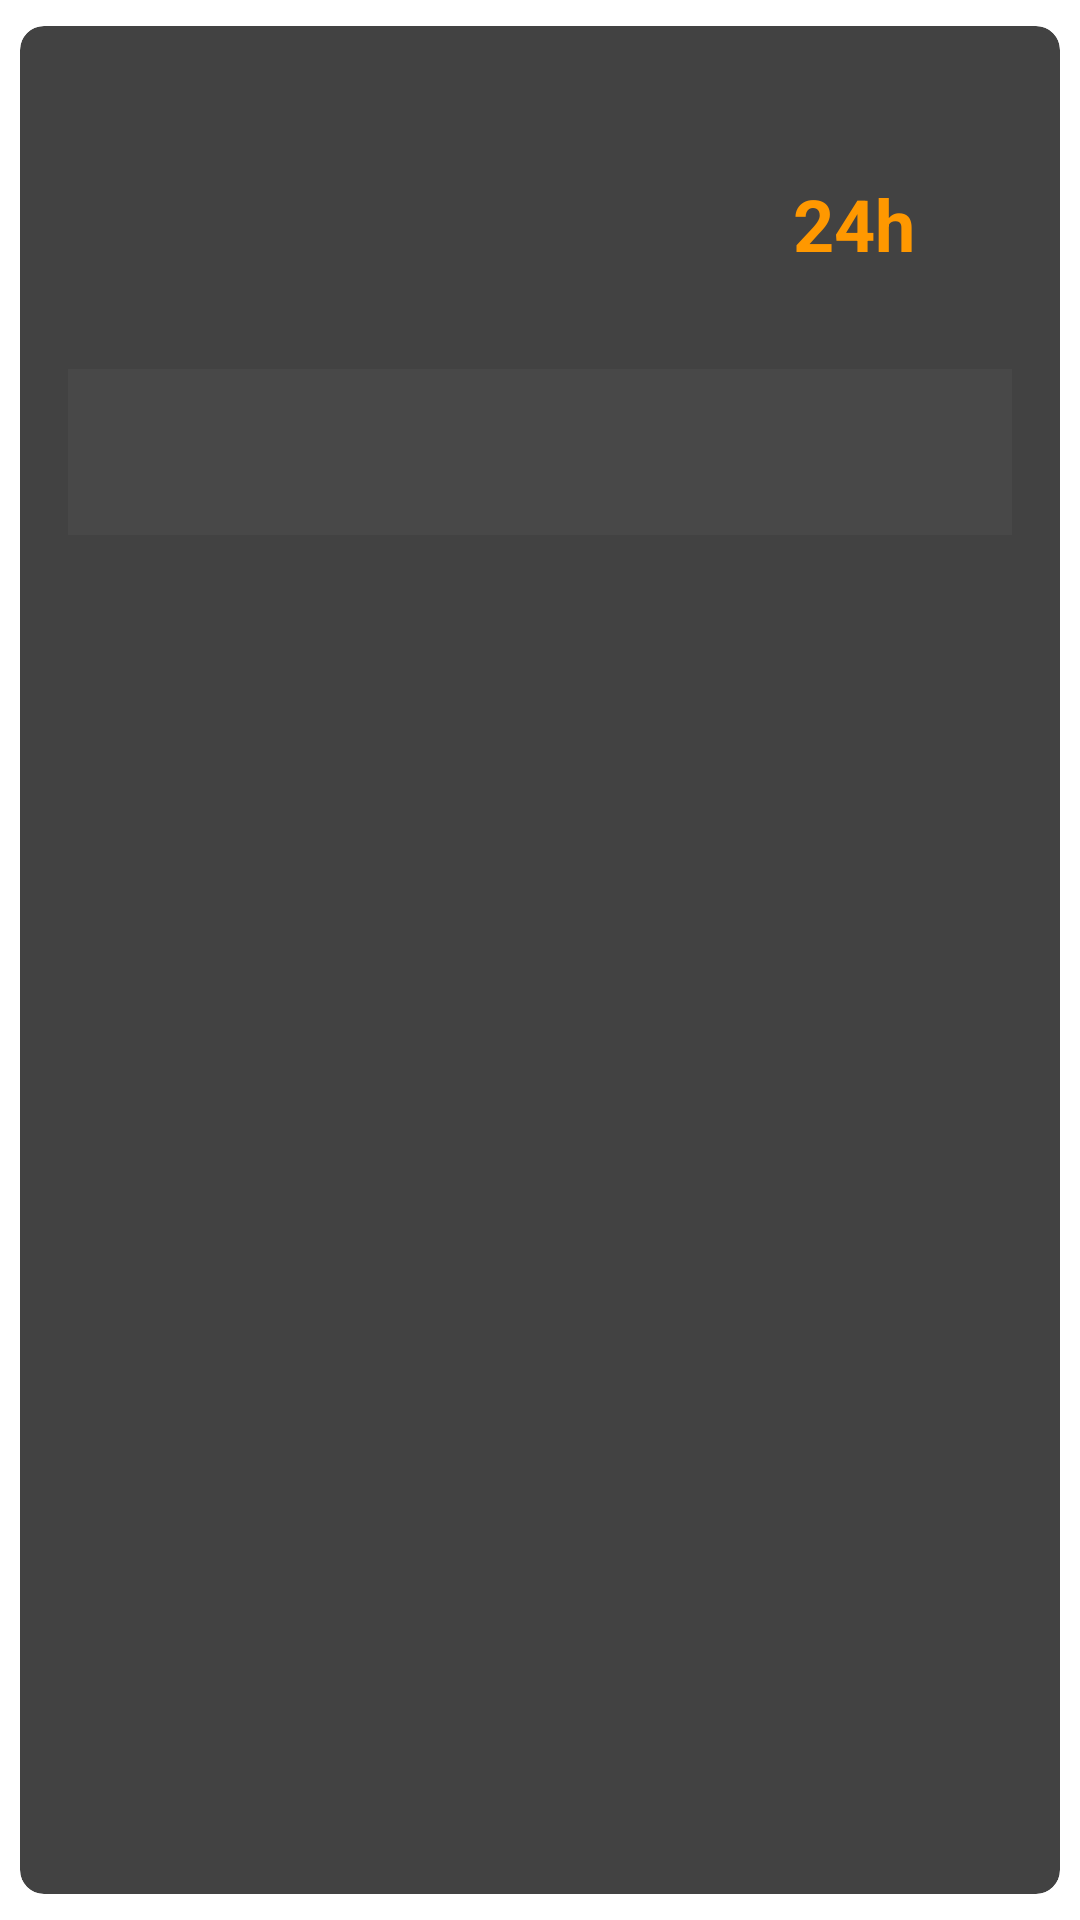

Here is an Android app screen rendered from its layout file. Give the layout XML and the strings, colors and styles it references.
<!-- AndroidManifest.xml: application theme AppDarkTheme -->
<!-- res/layout/log_detail_summary.xml -->
<?xml version="1.0" encoding="utf-8"?>
<androidx.cardview.widget.CardView
    android:layout_width="fill_parent"
    android:layout_height="wrap_content"
    android:layout_margin="8.0dip"
    card_view:cardCornerRadius="8.0dip"
    card_view:cardElevation="4.0dip"
    card_view:cardUseCompatPadding="true"
    xmlns:android="http://schemas.android.com/apk/res/android"
    xmlns:card_view="http://schemas.android.com/apk/res-auto">
    <LinearLayout
        android:orientation="vertical"
        android:padding="16.0dip"
        android:layout_width="fill_parent"
        android:layout_height="wrap_content">
        <TextView
            android:textSize="16.0sp"
            android:textStyle="bold"
            android:textColor="?tint"
            android:layout_width="fill_parent"
            android:layout_height="wrap_content"
            android:layout_marginBottom="12.0dip"
            android:text="Block Summary" />
        <LinearLayout
            android:orientation="horizontal"
            android:layout_width="fill_parent"
            android:layout_height="wrap_content"
            android:weightSum="3.0">
            <LinearLayout
                android:gravity="center"
                android:orientation="vertical"
                android:layout_width="0.0dip"
                android:layout_height="wrap_content"
                android:layout_weight="1.0">
                <TextView
                    android:textSize="24.0sp"
                    android:textStyle="bold"
                    android:textColor="?tint"
                    android:id="@id/total_blocks"
                    android:layout_width="wrap_content"
                    android:layout_height="wrap_content"
                    android:text="0" />
                <TextView
                    android:textSize="12.0sp"
                    android:textColor="?tint"
                    android:layout_width="wrap_content"
                    android:layout_height="wrap_content"
                    android:text="Total Blocks" />
            </LinearLayout>
            <LinearLayout
                android:gravity="center"
                android:orientation="vertical"
                android:layout_width="0.0dip"
                android:layout_height="wrap_content"
                android:layout_weight="1.0">
                <TextView
                    android:textSize="24.0sp"
                    android:textStyle="bold"
                    android:textColor="?tint"
                    android:id="@id/unique_destinations"
                    android:layout_width="wrap_content"
                    android:layout_height="wrap_content"
                    android:text="0" />
                <TextView
                    android:textSize="12.0sp"
                    android:textColor="?tint"
                    android:layout_width="wrap_content"
                    android:layout_height="wrap_content"
                    android:text="Destinations" />
            </LinearLayout>
            <LinearLayout
                android:gravity="center"
                android:orientation="vertical"
                android:layout_width="0.0dip"
                android:layout_height="wrap_content"
                android:layout_weight="1.0">
                <TextView
                    android:textSize="24.0sp"
                    android:textStyle="bold"
                    android:textColor="#ffff9800"
                    android:id="@id/time_period"
                    android:layout_width="wrap_content"
                    android:layout_height="wrap_content"
                    android:text="24h" />
                <TextView
                    android:textSize="12.0sp"
                    android:textColor="?tint"
                    android:layout_width="wrap_content"
                    android:layout_height="wrap_content"
                    android:text="Period" />
            </LinearLayout>
        </LinearLayout>
        <LinearLayout
            android:orientation="vertical"
            android:background="#22757575"
            android:padding="8.0dip"
            android:layout_width="fill_parent"
            android:layout_height="wrap_content"
            android:layout_marginTop="16.0dip">
            <TextView
                android:textSize="12.0sp"
                android:textStyle="bold"
                android:textColor="?tint"
                android:layout_width="fill_parent"
                android:layout_height="wrap_content"
                android:text="Most Blocked:" />
            <TextView
                android:textSize="14.0sp"
                android:textColor="?tint"
                android:id="@id/most_blocked_destination"
                android:layout_width="fill_parent"
                android:layout_height="wrap_content"
                android:layout_marginTop="4.0dip"
                android:text="No data"
                android:fontFamily="monospace" />
        </LinearLayout>
    </LinearLayout>
</androidx.cardview.widget.CardView>
<!-- resources referenced by this layout -->
<resources>

</resources>
